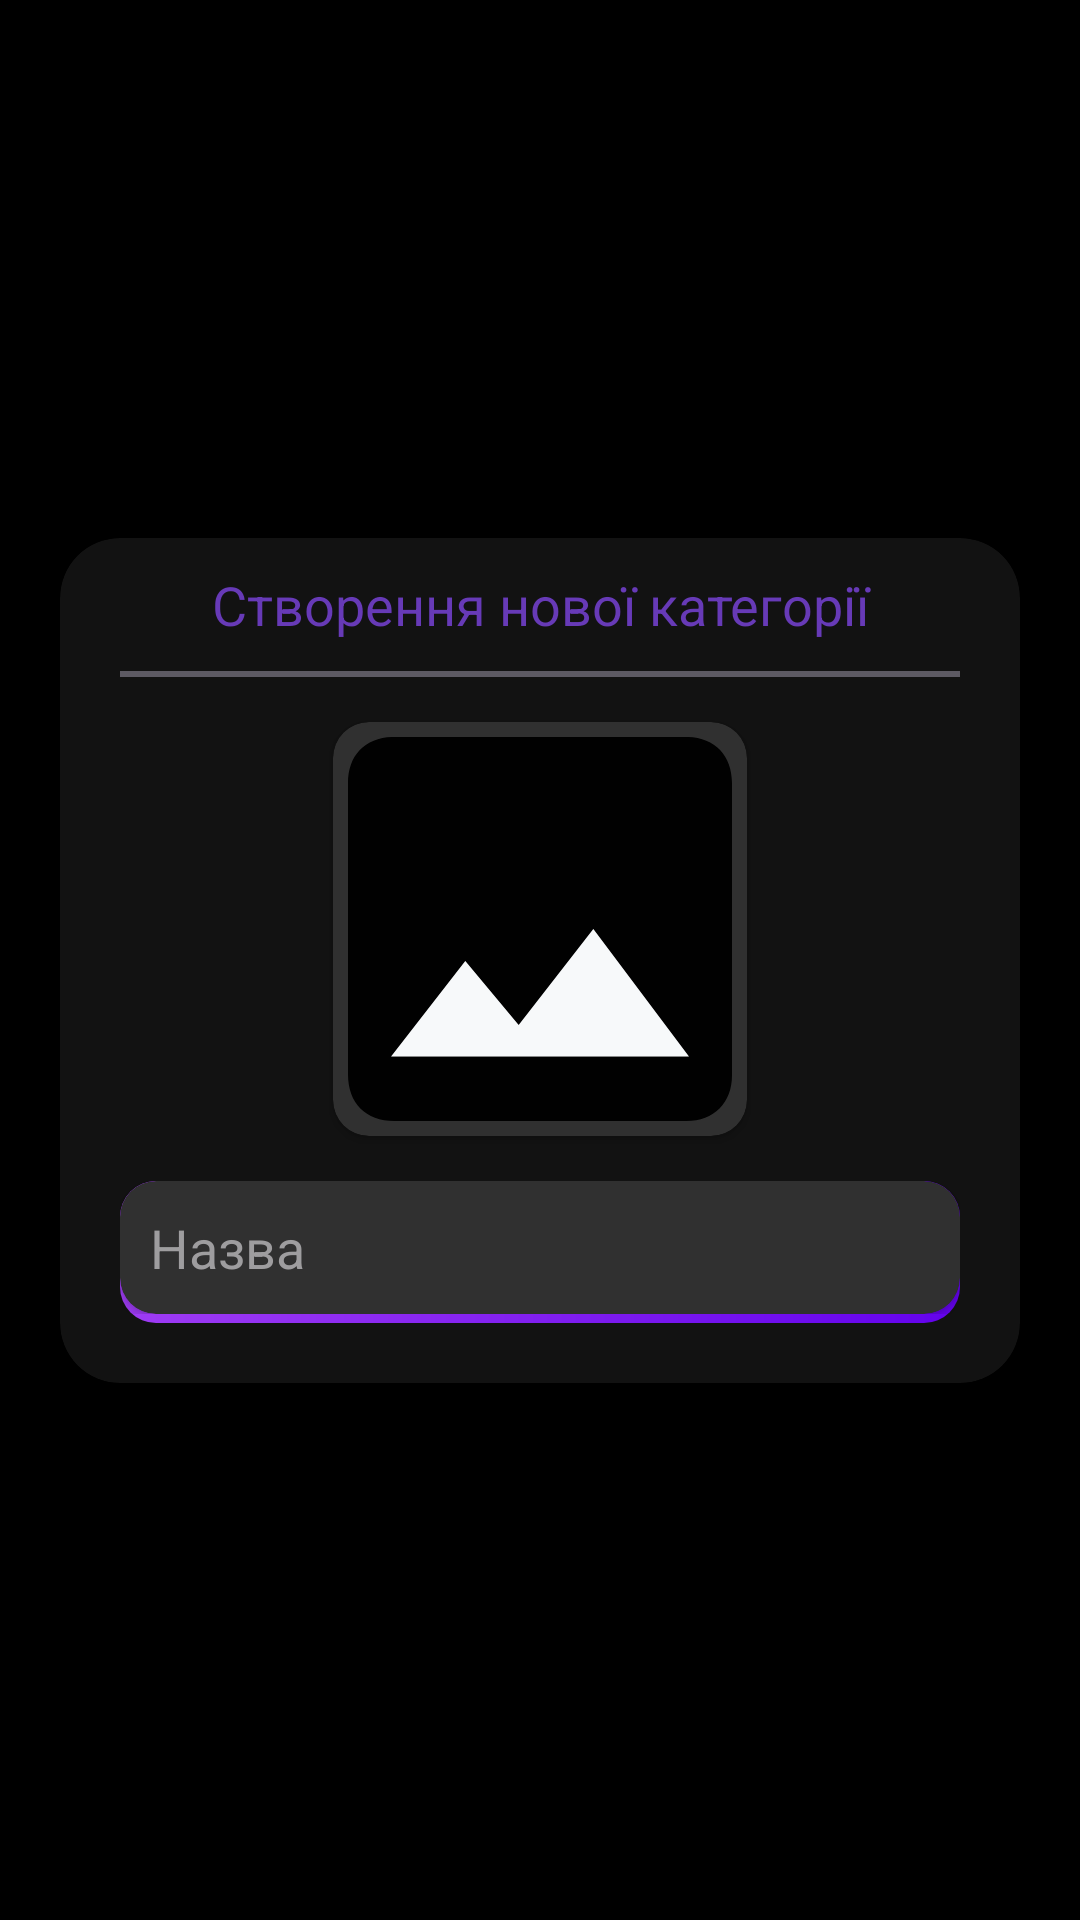

Here is an Android app screen rendered from its layout file. Give the layout XML and the strings, colors and styles it references.
<!-- AndroidManifest.xml: application theme Theme.PasswordStorage -->
<!-- res/layout/fragment_create_category.xml -->
<?xml version="1.0" encoding="utf-8"?>
<androidx.constraintlayout.widget.ConstraintLayout xmlns:android="http://schemas.android.com/apk/res/android"
    xmlns:app="http://schemas.android.com/apk/res-auto"
    xmlns:tools="http://schemas.android.com/tools"
    android:layout_width="match_parent"
    android:layout_height="match_parent"
    android:background="#000000"
    tools:context=".ui.pages.create.CreateCategoryFragment">

    <LinearLayout
        android:id="@+id/placeForToolbar"
        android:layout_width="match_parent"
        android:layout_height="wrap_content"
        android:orientation="vertical"
        app:layout_constraintEnd_toEndOf="parent"
        app:layout_constraintStart_toStartOf="parent"
        app:layout_constraintTop_toTopOf="parent"/>

    <LinearLayout
        android:layout_width="match_parent"
        android:layout_height="wrap_content"
        android:orientation="vertical"
        android:paddingLeft="20dp"
        android:paddingRight="20dp"
        app:layout_constraintEnd_toEndOf="parent"
        app:layout_constraintStart_toStartOf="parent"
        app:layout_constraintTop_toTopOf="parent"
        app:layout_constraintBottom_toBottomOf="parent">

        <androidx.cardview.widget.CardView
            android:layout_width="match_parent"
            android:layout_height="wrap_content"
            app:cardBackgroundColor="@color/gray_2"
            app:cardCornerRadius="20dp">

            <LinearLayout
                android:layout_width="match_parent"
                android:layout_height="wrap_content"
                android:orientation="vertical"
                android:paddingRight="20dp"
                android:paddingLeft="20dp"
                android:paddingTop="10dp"
                android:paddingBottom="20dp">

                <TextView
                    android:id="@+id/pageTitle"
                    android:layout_width="match_parent"
                    android:layout_height="wrap_content"
                    android:text="Створення нової категорії"
                    android:textSize="18dp"
                    android:paddingBottom="10dp"
                    android:gravity="center"
                    android:textColor="@color/purple" />

                <View
                    android:layout_width="match_parent"
                    android:layout_height="2dp"
                    android:background="@color/gray_text" />

                <androidx.cardview.widget.CardView
                    android:layout_width="wrap_content"
                    android:layout_height="wrap_content"
                    app:cardBackgroundColor="@color/gray"
                    android:layout_gravity="center"
                    android:layout_marginTop="15dp"
                    app:cardCornerRadius="12dp">

                    <LinearLayout
                        android:layout_width="wrap_content"
                        android:layout_height="wrap_content"
                        android:padding="5dp"
                        android:orientation="vertical">

                        <ImageView
                            android:id="@+id/createCategoryIcon"
                            android:layout_width="128dp"
                            android:layout_height="128dp"
                            android:src="@drawable/vector_template_image" />
                    </LinearLayout>
                </androidx.cardview.widget.CardView>

                <LinearLayout
                    android:layout_width="match_parent"
                    android:layout_height="wrap_content"
                    android:orientation="vertical"
                    android:paddingBottom="3dp"
                    android:layout_marginTop="15dp"
                    android:background="@drawable/background_modern_card">

                    <androidx.cardview.widget.CardView
                        android:layout_width="match_parent"
                        android:layout_height="wrap_content"
                        app:cardBackgroundColor="@color/gray"
                        app:cardCornerRadius="12dp">

                        <LinearLayout
                            android:layout_width="match_parent"
                            android:layout_height="wrap_content"
                            android:padding="10dp"
                            android:orientation="vertical">

                            <EditText
                                android:id="@+id/editCreateCategoryName"
                                android:layout_width="match_parent"
                                android:layout_height="wrap_content"
                                android:ems="10"
                                android:hint="Назва"
                                android:inputType="text"
                                android:background="@android:color/transparent"
                                android:textColorHint="@color/gray_hint"
                                android:textColor="@color/white" />
                        </LinearLayout>
                    </androidx.cardview.widget.CardView>
                </LinearLayout>

                <TextView
                    android:id="@+id/createCategoryStatus"
                    android:layout_width="match_parent"
                    android:layout_height="0dp"
                    android:text=""
                    android:textColor="#FFFF0000"
                    android:gravity="center"
                    android:textSize="16dp" />
            </LinearLayout>
        </androidx.cardview.widget.CardView>
    </LinearLayout>
</androidx.constraintlayout.widget.ConstraintLayout>
<!-- resources referenced by this layout -->
<resources>
  <color name="gray">#FF303030</color>
  <color name="gray_2">#FF121212</color>
  <color name="gray_hint">#9E9D9F</color>
  <color name="gray_text">#FF5D5A63</color>
  <color name="purple">#FF673AB7</color>
  <color name="white">#FFFFFFFF</color>
  <!-- drawable background_modern_card (drawable) -->
  <?xml version="1.0" encoding="utf-8"?>
  <shape xmlns:android="http://schemas.android.com/apk/res/android">
      <gradient
          android:startColor="#FF9F3CF4"
          android:endColor="#FF6302EC"
          android:type="linear"/>
      <corners
          android:radius="12dp"/>
  </shape>
  <!-- drawable vector_template_image (drawable) -->
  <vector xmlns:android="http://schemas.android.com/apk/res/android"
      android:width="128dp"
      android:height="127.99dp"
      android:viewportWidth="128"
      android:viewportHeight="127.99">
    <path
        android:pathData="M63.75,127.99q-24.12,0 -48.24,0C5.86,127.99 0,122.1 0,112.41v-97C0,5.93 5.91,-0.01 15.39,-0.01h97.22C122.09,-0.01 128,5.93 128,15.45q0,48.6 0,97.21C128,121.99 122.05,127.99 112.74,127.99Q88.25,127.99 63.75,127.99ZM14.36,106.47h99.29L81.78,63.99 56.89,95.99 39.1,74.67Z"
        android:fillColor="#010101"/>
    <path
        android:pathData="M14.36,106.47 L39.1,74.67 56.89,95.99 81.78,63.99l31.87,42.47Z"
        android:fillColor="#f7f9fa"/>
  </vector>
  <style name="Theme.PasswordStorage" parent="Base.Theme.PasswordStorage" />
  <style name="Base.Theme.PasswordStorage" parent="Theme.Material3.DayNight.NoActionBar">
          
          
          <item name="android:statusBarColor">@color/black</item>
          <item name="android:navigationBarColor">@color/black</item>
      </style>
  <color name="black">#FF000000</color>
</resources>
